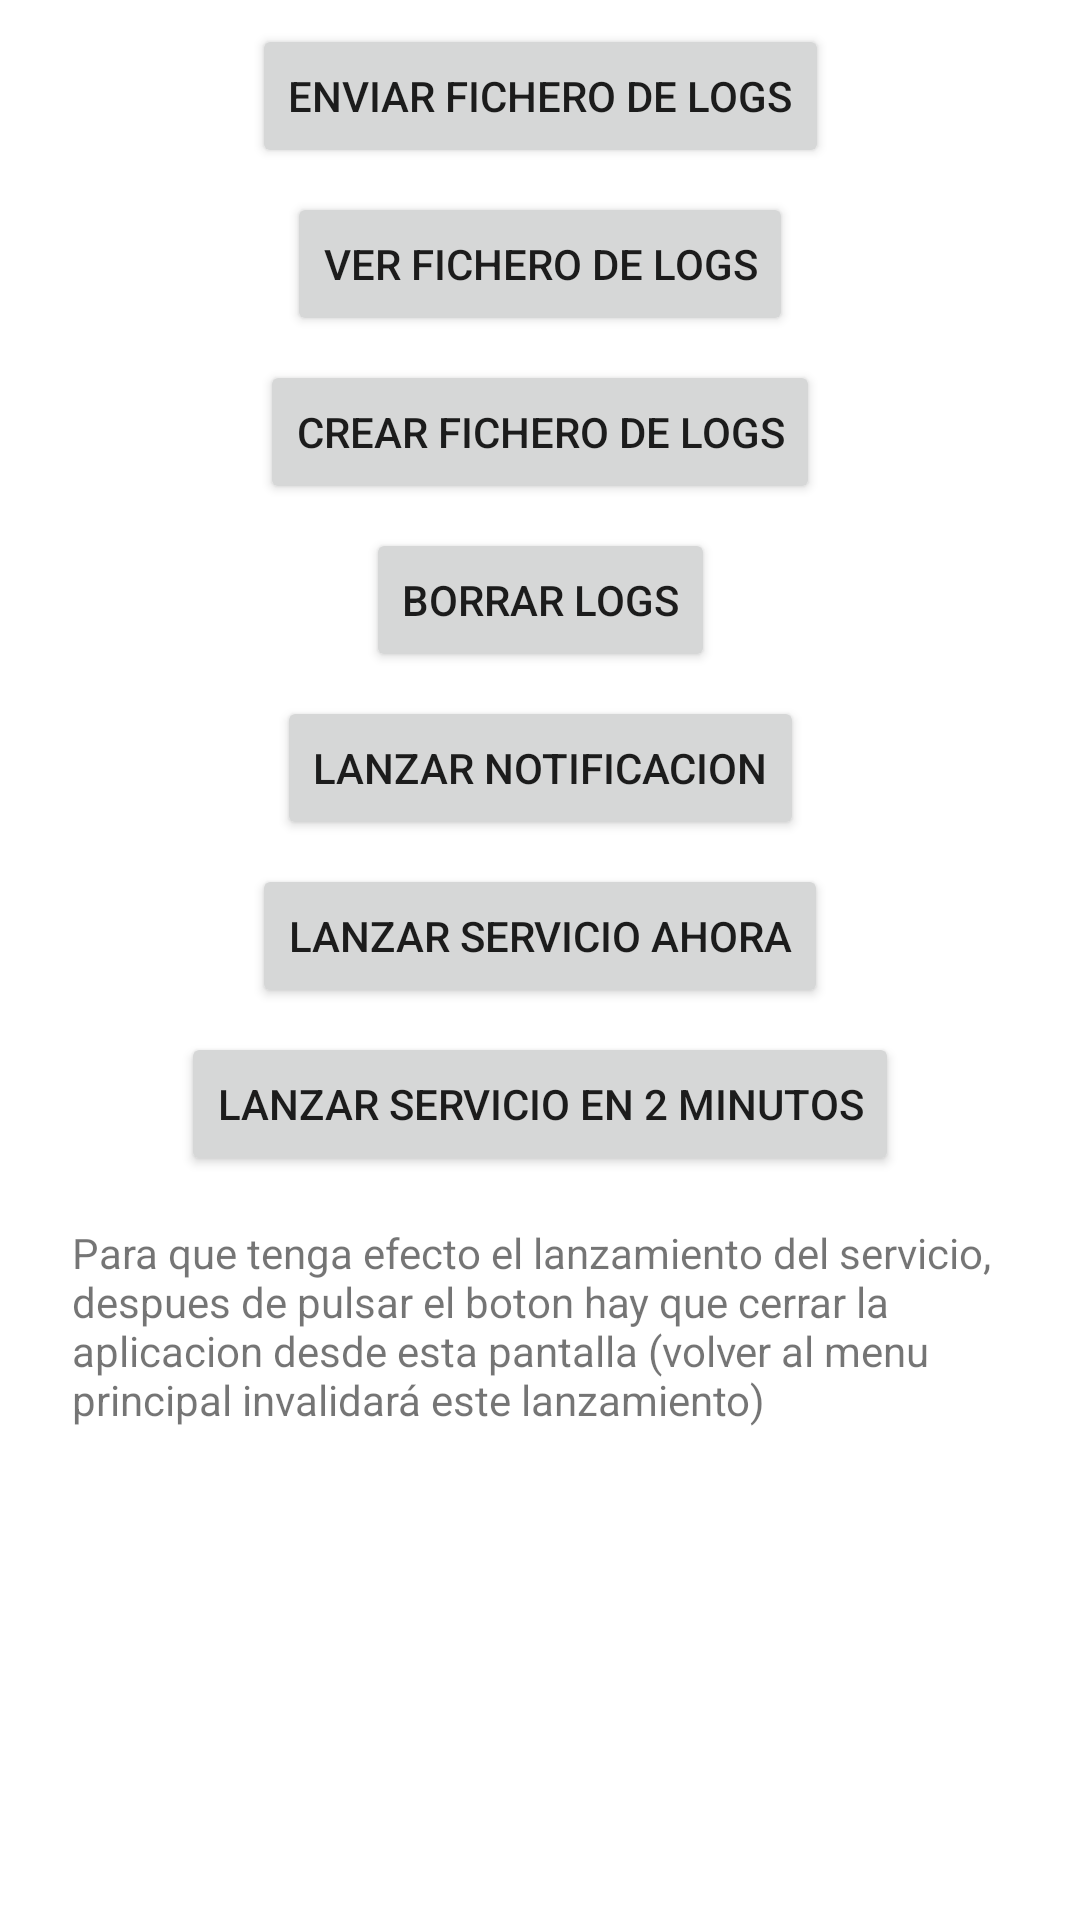

Layout XML and referenced resources for this Android screen:
<!-- AndroidManifest.xml: application theme Theme.MangaTracker -->
<!-- res/layout/pruebas.xml -->
<?xml version="1.0" encoding="utf-8"?>
<androidx.constraintlayout.widget.ConstraintLayout xmlns:android="http://schemas.android.com/apk/res/android"
    xmlns:app="http://schemas.android.com/apk/res-auto"
    xmlns:tools="http://schemas.android.com/tools"
    android:layout_width="match_parent"
    android:layout_height="match_parent"
    tools:context=".PruebasActivity">

    <Button
        android:id="@+id/btnEnviarLogs"
        android:layout_width="wrap_content"
        android:layout_height="wrap_content"
        android:layout_marginBottom="8dp"
        android:text="Enviar Fichero de Logs"
        app:layout_constraintBottom_toTopOf="@+id/btnVerFicheroLog"
        app:layout_constraintEnd_toEndOf="parent"
        app:layout_constraintStart_toStartOf="parent" />

    <Button
        android:id="@+id/btnVerFicheroLog"
        android:layout_width="wrap_content"
        android:layout_height="wrap_content"
        android:layout_marginBottom="8dp"
        android:text="Ver Fichero de Logs"
        app:layout_constraintBottom_toTopOf="@+id/btnCrearFicheroLog"
        app:layout_constraintEnd_toEndOf="parent"
        app:layout_constraintStart_toStartOf="parent" />

    <Button
        android:id="@+id/btnCrearFicheroLog"
        android:layout_width="wrap_content"
        android:layout_height="wrap_content"
        android:layout_marginBottom="8dp"
        android:text="Crear Fichero de Logs"
        app:layout_constraintBottom_toTopOf="@+id/btnBorrarLogs"
        app:layout_constraintEnd_toEndOf="parent"
        app:layout_constraintStart_toStartOf="parent" />

    <Button
        android:id="@+id/btnBorrarLogs"
        android:layout_width="wrap_content"
        android:layout_height="wrap_content"
        android:layout_marginBottom="8dp"
        android:text="Borrar Logs"
        app:layout_constraintBottom_toTopOf="@+id/PruebasBtnLanzarNotificacion"
        app:layout_constraintEnd_toEndOf="parent"
        app:layout_constraintStart_toStartOf="parent" />

    <Button
        android:id="@+id/PruebasBtnLanzarNotificacion"
        android:layout_width="wrap_content"
        android:layout_height="wrap_content"
        android:layout_marginBottom="128dp"
        android:text="Lanzar Notificacion"
        app:layout_constraintBottom_toBottomOf="parent"
        app:layout_constraintEnd_toEndOf="parent"
        app:layout_constraintStart_toStartOf="parent"
        app:layout_constraintTop_toTopOf="parent" />

    <Button
        android:id="@+id/PruebasBtnLanzarServicio"
        android:layout_width="wrap_content"
        android:layout_height="wrap_content"
        android:layout_marginTop="8dp"
        android:text="Lanzar Servicio en 2 Minutos"
        app:layout_constraintEnd_toEndOf="parent"
        app:layout_constraintStart_toStartOf="parent"
        app:layout_constraintTop_toBottomOf="@+id/pruebasBtnLanzarServicioInmediato" />

    <Button
        android:id="@+id/pruebasBtnLanzarServicioInmediato"
        android:layout_width="wrap_content"
        android:layout_height="wrap_content"
        android:layout_marginTop="8dp"
        android:text="Lanzar Servicio Ahora"
        app:layout_constraintEnd_toEndOf="parent"
        app:layout_constraintStart_toStartOf="parent"
        app:layout_constraintTop_toBottomOf="@+id/PruebasBtnLanzarNotificacion" />

    <TextView
        android:id="@+id/PruebasTxtVDesc"
        android:layout_width="wrap_content"
        android:layout_height="wrap_content"
        android:layout_marginStart="24dp"
        android:layout_marginLeft="24dp"
        android:layout_marginTop="16dp"
        android:layout_marginEnd="24dp"
        android:layout_marginRight="24dp"
        android:paddingLeft="24dp"
        android:paddingRight="24dp"
        android:text="Para que tenga efecto el lanzamiento del servicio, despues de pulsar el boton hay que cerrar la aplicacion desde esta pantalla (volver al menu principal invalidará este lanzamiento)"
        app:layout_constraintEnd_toEndOf="@+id/PruebasBtnLanzarServicio"
        app:layout_constraintStart_toStartOf="@+id/PruebasBtnLanzarServicio"
        app:layout_constraintTop_toBottomOf="@+id/PruebasBtnLanzarServicio" />

</androidx.constraintlayout.widget.ConstraintLayout>
<!-- resources referenced by this layout -->
<resources>
  <style name="Theme.MangaTracker" parent="Theme.MaterialComponents.Light.DarkActionBar">
          
          <item name="colorPrimary">@color/purple_500</item>
          <item name="colorPrimaryVariant">@color/purple_700</item>
          <item name="colorOnPrimary">@color/white</item>
          
          <item name="colorSecondary">@color/teal_200</item>
          <item name="colorSecondaryVariant">@color/teal_700</item>
          <item name="colorOnSecondary">@color/grey</item>
          
          <item name="android:statusBarColor" tools:targetApi="l">?attr/colorPrimaryVariant</item>
          
      </style>
  <!-- not gathered from this repository: default colours our renderer supplied (Android Studio template values) -->
  <color name="purple_500">#FF6200EE</color>
  <color name="purple_700">#FF3700B3</color>
  <color name="teal_200">#FF03DAC5</color>
  <color name="teal_700">#FF018786</color>
  <color name="white">#FFFFFFFF</color>
</resources>
